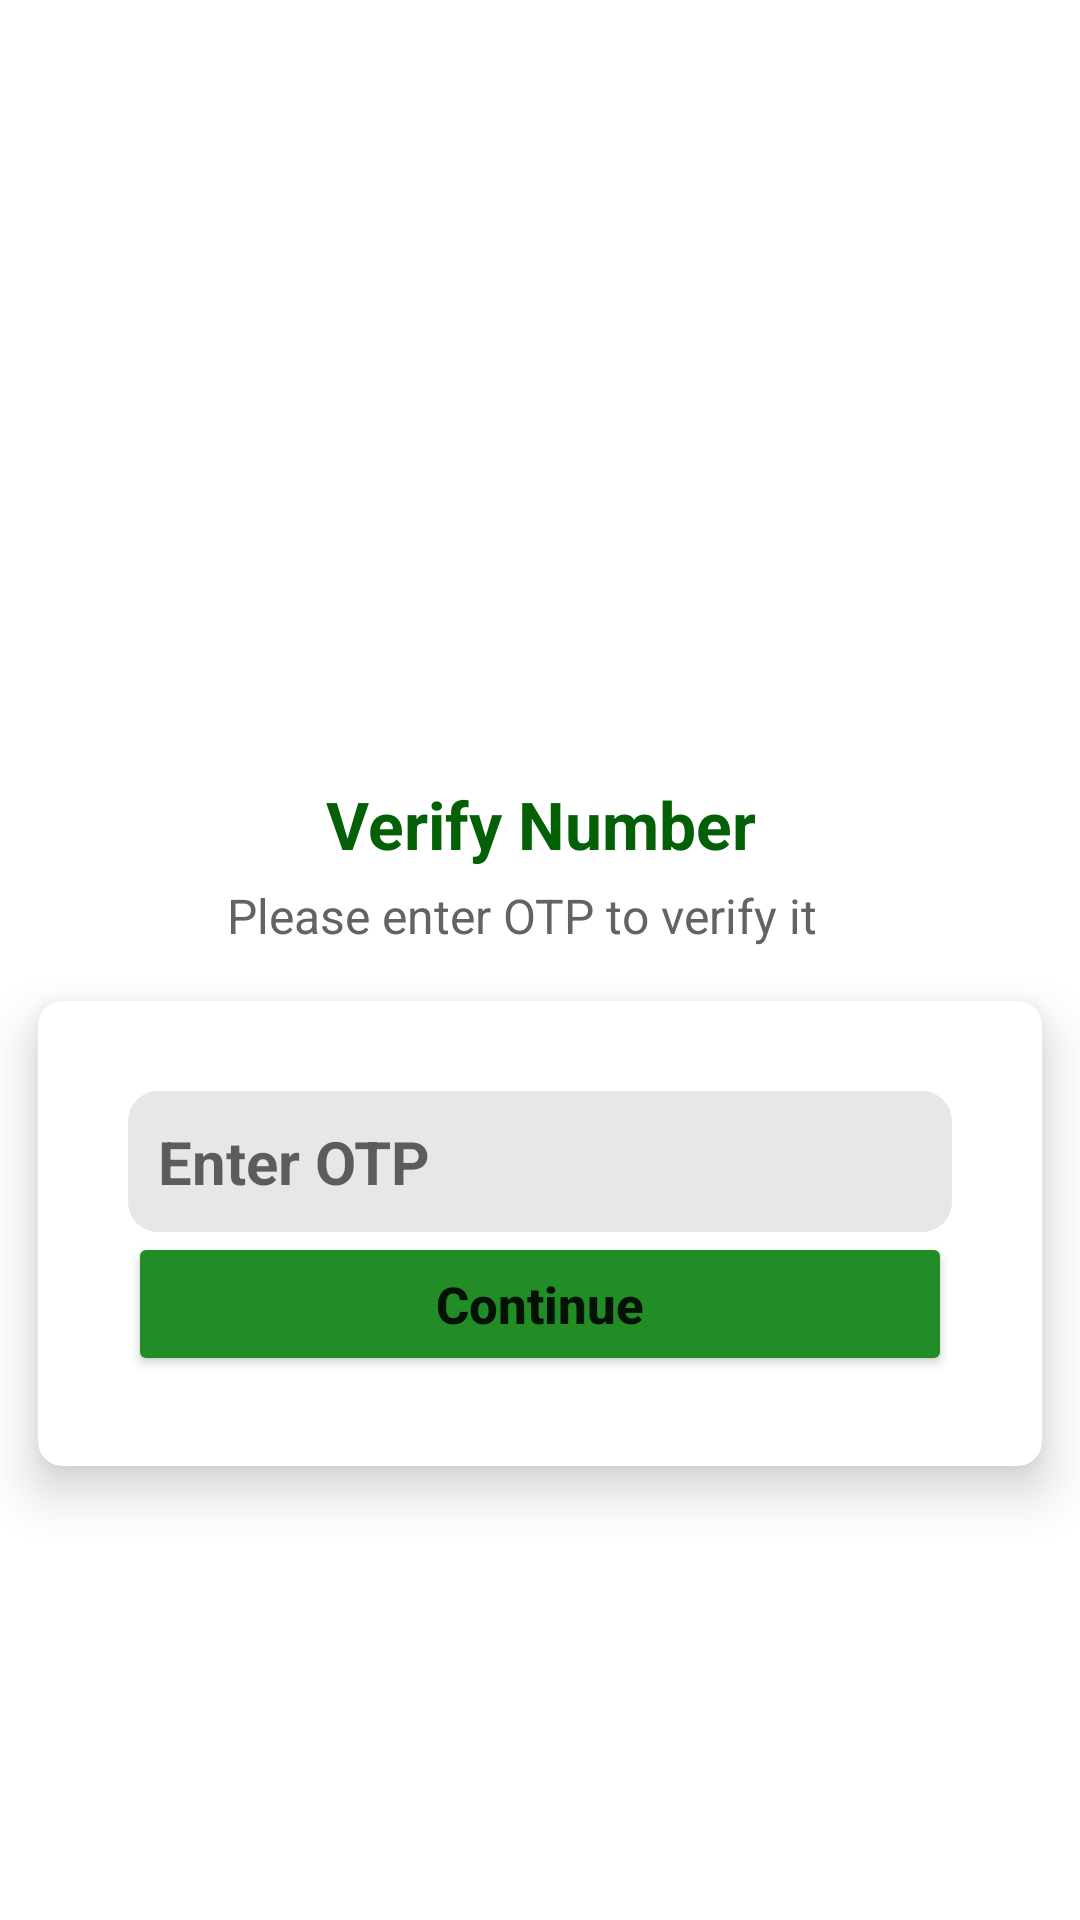

The Android layout XML behind this screen, and the referenced resources:
<!-- AndroidManifest.xml: application theme Theme.WhatsappClone -->
<!-- res/layout/activity_otpactivity.xml -->
<?xml version="1.0" encoding="utf-8"?>
<LinearLayout

    xmlns:android="http://schemas.android.com/apk/res/android"
    xmlns:app="http://schemas.android.com/apk/res-auto"
    xmlns:tools="http://schemas.android.com/tools"
    android:layout_width="match_parent"
    android:layout_height="match_parent"
    android:orientation="vertical"
    android:layout_gravity="center"
    android:background="#FFFFFF"
    android:gravity="center_horizontal"

    tools:context=".activity.NumberActivity">

    <ImageView
        app:srcCompat="@drawable/ic_otp"
        android:scaleType="centerCrop"
        android:layout_marginTop="10dp"
        android:layout_width="match_parent"
        android:layout_height="250dp"

        />

    <TextView

        android:text="Verify Number"
        android:textAlignment="center"

        android:textColor="#036007"
        android:textSize="22sp"
        android:textStyle="bold"
        android:layout_width="wrap_content"
        android:layout_height="wrap_content"/>



    <TextView
        android:layout_width="wrap_content"
        android:layout_height="wrap_content"
        android:layout_marginRight="6dp"
        android:layout_marginTop="5dp"
        android:textSize="16sp"
        android:textStyle="normal"
        android:textColor="#656262"
        android:text="Please enter OTP to verify it"/>
    <androidx.cardview.widget.CardView
        app:cardUseCompatPadding="true"
        app:cardCornerRadius="8dp"
        app:cardElevation="10dp"
        android:layout_width="match_parent"
        android:layout_height="wrap_content">

        <LinearLayout
            android:layout_width="match_parent"
            android:layout_height="wrap_content"
            android:padding="15dp"
            android:background="@color/white"
            android:orientation="vertical"
            android:layout_margin="15dp"
            android:gravity="center"
            android:layout_gravity="center">

            <EditText
                android:id="@+id/otp"
                android:hint="Enter OTP"
                android:background="@drawable/background_shape"
                android:padding="10dp"
                android:ems="1"
                android:inputType="phone"
                android:textSize="20sp"
                android:textStyle="bold|normal"
                android:textColor="#1C1C1C"
                android:layout_width="match_parent"
                android:layout_height="wrap_content"

                />
            <Button
                android:layout_width="match_parent"
                android:layout_height="wrap_content"
                android:id="@+id/button"
                android:text="Continue"
                android:textStyle="bold|normal"
                android:textSize="17sp"
                android:textAllCaps="false"
                android:backgroundTint="#228C27"/>


        </LinearLayout>




    </androidx.cardview.widget.CardView>

</LinearLayout>
<!-- resources referenced by this layout -->
<resources>
  <color name="white">#FFFFFFFF</color>
  <!-- drawable background_shape (drawable) -->
  <?xml version="1.0" encoding="utf-8"?>
  <shape
      android:shape="rectangle"
  
      xmlns:android="http://schemas.android.com/apk/res/android">
  <corners android:radius="10dp"/>
      <solid android:color="#E8e7E7"/>
  </shape>
  <style name="Theme.WhatsappClone" parent="Theme.MaterialComponents.DayNight.DarkActionBar">
          
          <item name="colorPrimary">@color/colorPrimary</item>
          <item name="colorPrimaryVariant">@color/colorPrimaryDark</item>
          <item name="colorOnPrimary">@color/white</item>
          
          <item name="colorSecondary">@color/colorPrimary</item>
          <item name="colorSecondaryVariant">@color/colorPrimaryDark</item>
          <item name="colorOnSecondary">@color/black</item>
          
          <item name="android:statusBarColor" tools:targetApi="l">?attr/colorPrimaryVariant</item>
          
      </style>
  <color name="colorPrimary">#1281bc</color>
  <color name="colorPrimaryDark">#0c6c9f</color>
  <color name="black">#FF000000</color>
</resources>
